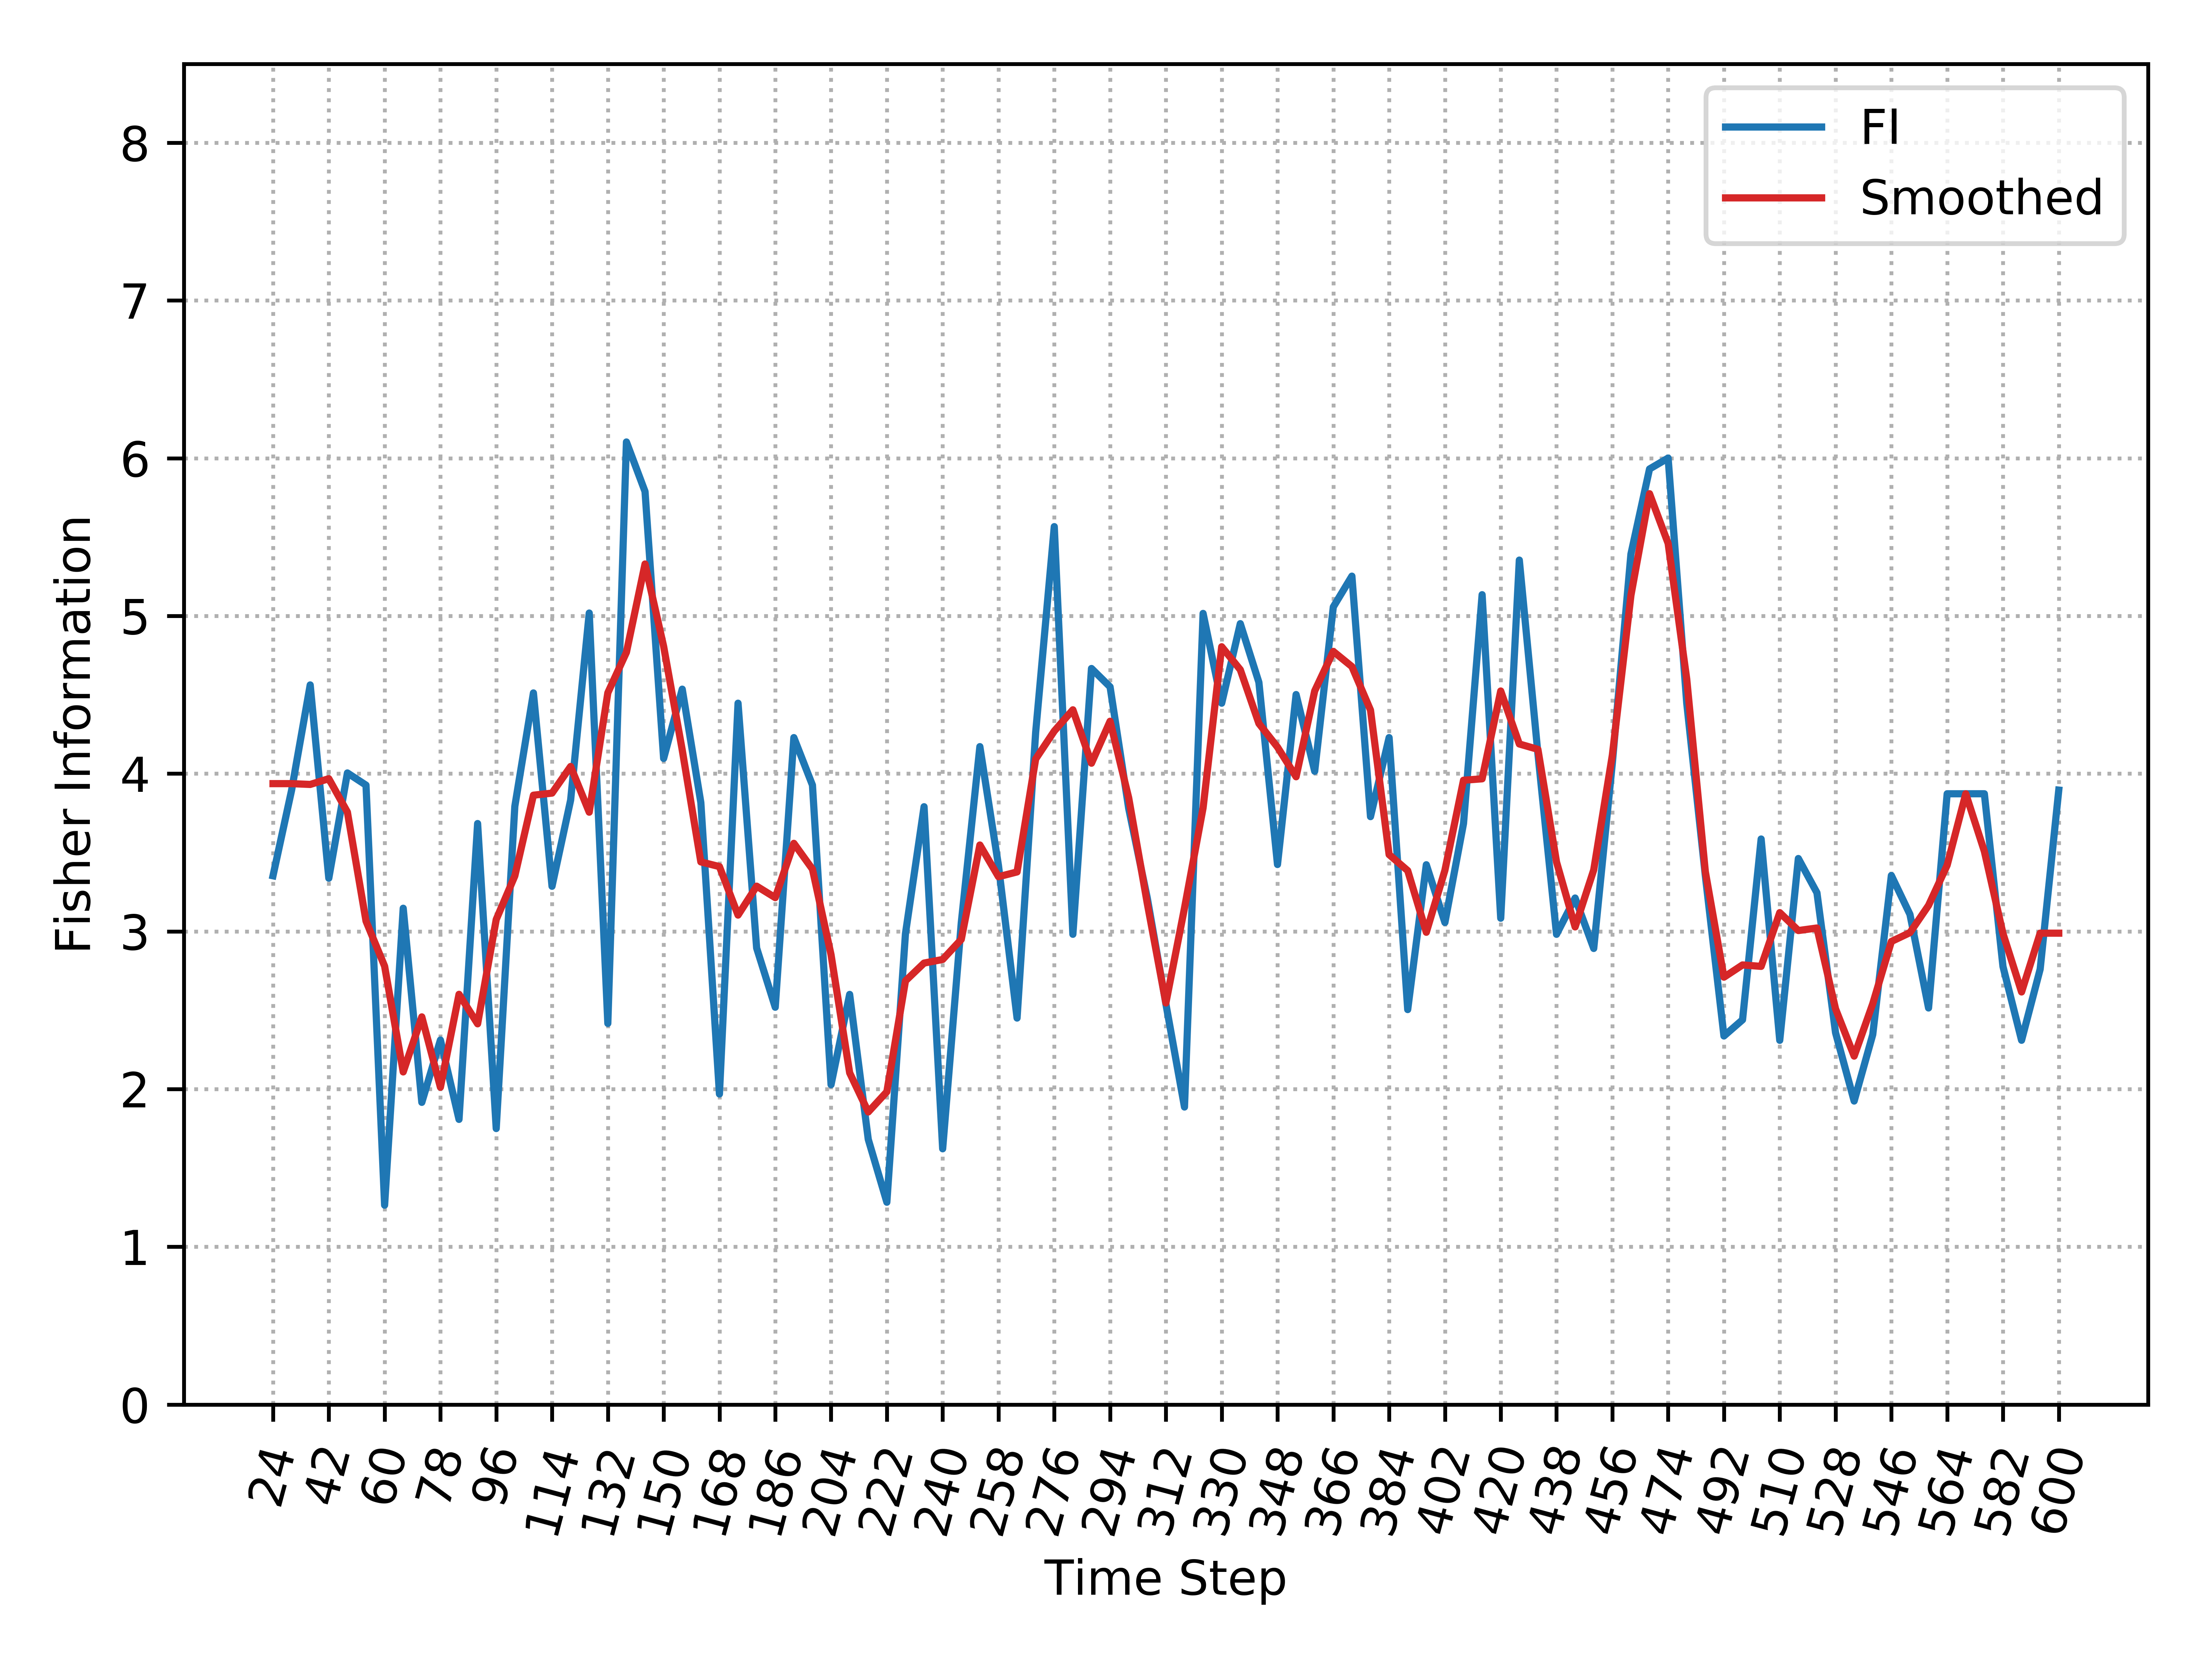

The data file committed next to this chart (first rows):
, Time_Step, FI, Smooth_FI
0, 24, 3.353, 3.937
1, 30, 3.895, 3.937
2, 36, 4.563, 3.932
3, 42, 3.337, 3.968
4, 48, 4.005, 3.756
5, 54, 3.927, 3.065
6, 60, 1.264, 2.779
7, 66, 3.147, 2.109
8, 72, 1.916, 2.458
9, 78, 2.311, 2.012
10, 84, 1.808, 2.601
11, 90, 3.684, 2.414
12, 96, 1.75, 3.076
13, 102, 3.793, 3.352
14, 108, 4.512, 3.864
15, 114, 3.286, 3.877
16, 120, 3.832, 4.046
17, 126, 5.019, 3.756
18, 132, 2.417, 4.513
19, 138, 6.103, 4.77
20, 144, 5.789, 5.33
21, 150, 4.097, 4.807
22, 156, 4.536, 4.15
23, 162, 3.817, 3.441
24, 168, 1.969, 3.411
25, 174, 4.447, 3.103
26, 180, 2.894, 3.287
27, 186, 2.519, 3.214
28, 192, 4.229, 3.558
29, 198, 3.927, 3.395
30, 204, 2.028, 2.852
31, 210, 2.6, 2.103
32, 216, 1.682, 1.855
33, 222, 1.283, 1.983
34, 228, 2.986, 2.686
35, 234, 3.791, 2.799
36, 240, 1.622, 2.822
37, 246, 3.054, 2.949
38, 252, 4.172, 3.548
39, 258, 3.418, 3.347
40, 264, 2.451, 3.377
41, 270, 4.263, 4.093
42, 276, 5.566, 4.27
43, 282, 2.982, 4.405
44, 288, 4.667, 4.066
45, 294, 4.551, 4.332
46, 300, 3.78, 3.847
47, 306, 3.212, 3.177
48, 312, 2.541, 2.546
49, 318, 1.886, 3.148
50, 324, 5.016, 3.783
51, 330, 4.447, 4.805
52, 336, 4.951, 4.659
53, 342, 4.579, 4.318
54, 348, 3.424, 4.168
55, 354, 4.502, 3.98
56, 360, 4.015, 4.525
57, 366, 5.057, 4.775
58, 372, 5.252, 4.679
59, 378, 3.728, 4.403
... 37 more rows
